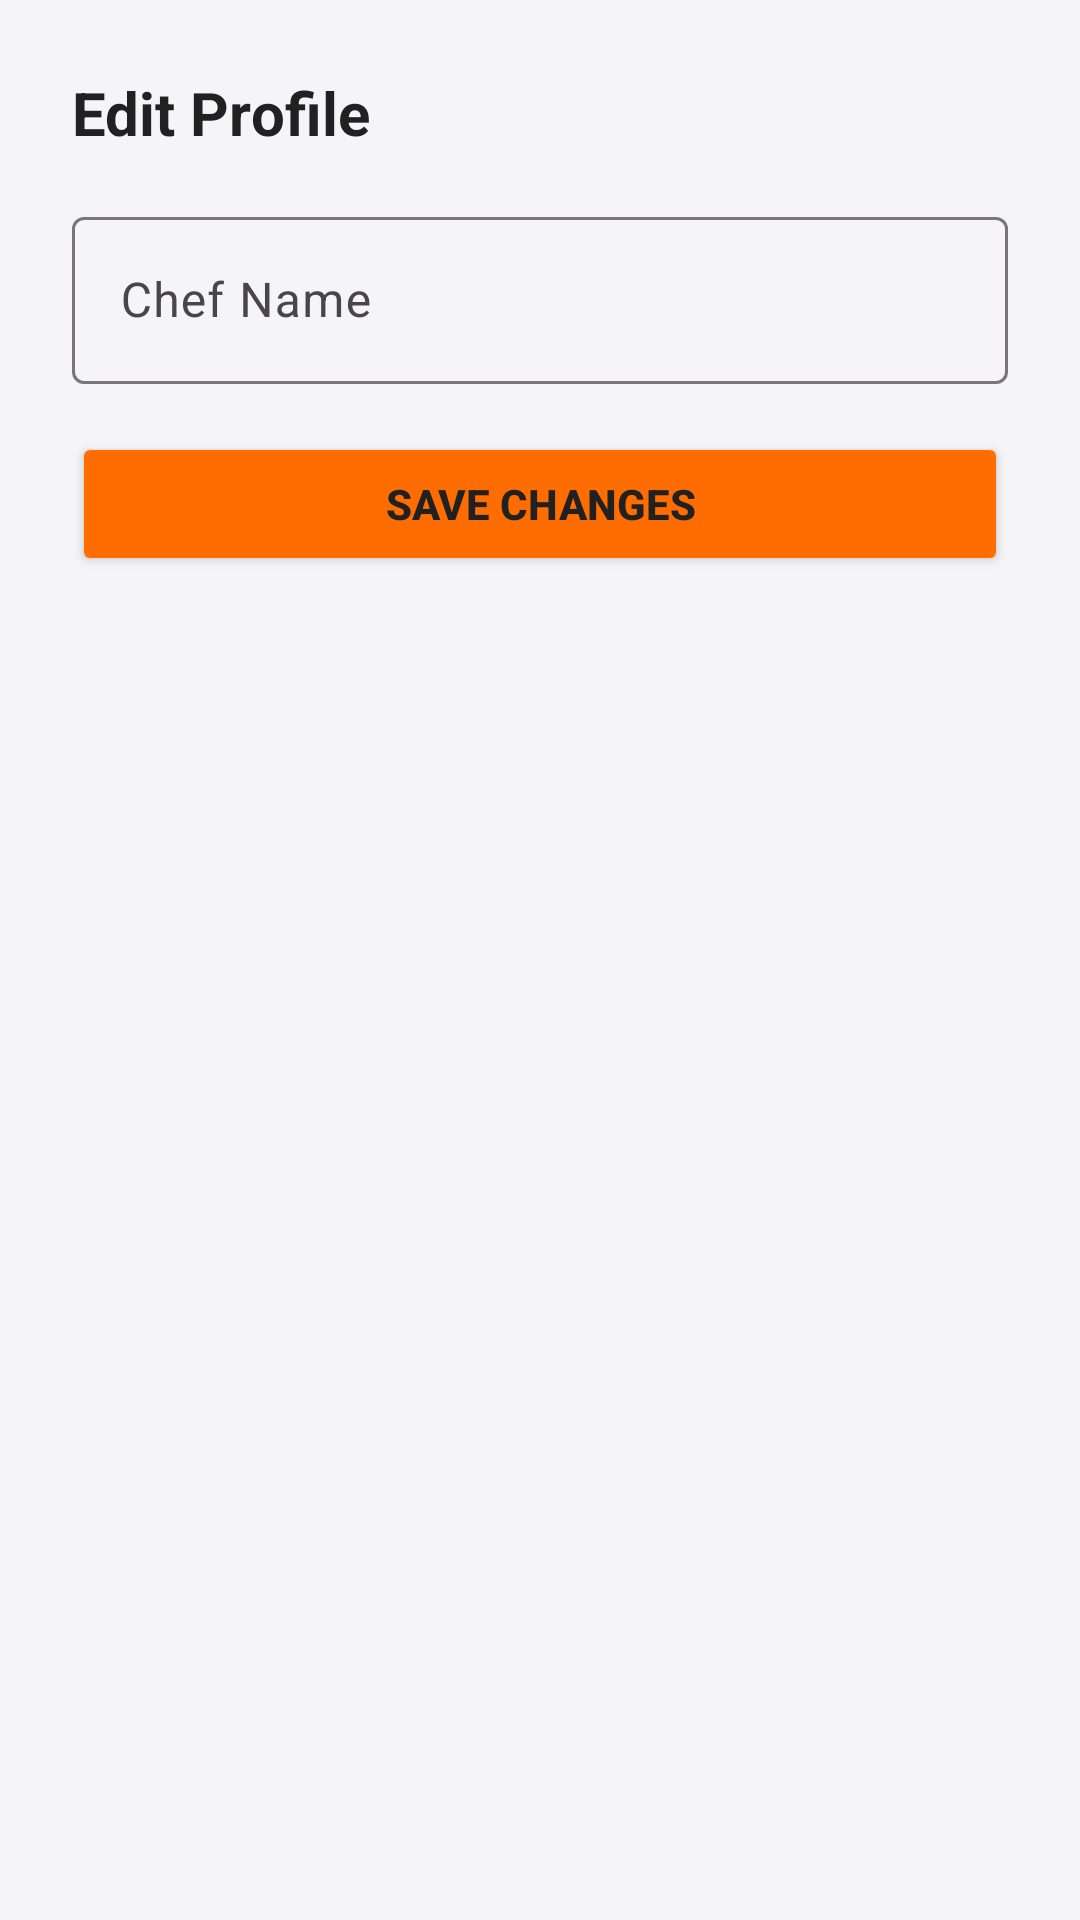

The Android layout XML behind this screen, and the referenced resources:
<!-- AndroidManifest.xml: application theme Theme.PlateIt -->
<!-- res/layout/dialog_edit_profile.xml -->
<?xml version="1.0" encoding="utf-8"?>
<LinearLayout xmlns:android="http://schemas.android.com/apk/res/android"
    android:layout_width="match_parent"
    android:layout_height="wrap_content"
    android:orientation="vertical"
    android:padding="24dp"
    android:background="@color/plain_white">

    <TextView
        android:layout_width="wrap_content"
        android:layout_height="wrap_content"
        android:text="Edit Profile"
        android:textSize="20sp"
        android:textStyle="bold"
        android:textColor="@color/tech_black"
        android:layout_marginBottom="16dp"/>

    <com.google.android.material.textfield.TextInputLayout
        android:layout_width="match_parent"
        android:layout_height="wrap_content"
        android:hint="Chef Name"
        android:layout_marginBottom="16dp">

        <com.google.android.material.textfield.TextInputEditText
            android:id="@+id/etChefName"
            android:layout_width="match_parent"
            android:layout_height="wrap_content"
            android:inputType="textPersonName"/>
    </com.google.android.material.textfield.TextInputLayout>

    <Button
        android:id="@+id/btnSaveProfile"
        android:layout_width="match_parent"
        android:layout_height="wrap_content"
        android:text="Save Changes"
        android:backgroundTint="@color/banana_yellow"
        android:textColor="@color/tech_black"
        android:textStyle="bold"/>

</LinearLayout>
<!-- resources referenced by this layout -->
<resources>
  <color name="banana_yellow">@color/chef_orange</color>
  <color name="plain_white">@color/chef_background</color>
  <color name="tech_black">@color/chef_dark</color>
  <style name="Theme.PlateIt" parent="Base.Theme.PlateIt" />
  <color name="chef_orange">#FF6D00</color>
  <color name="chef_background">#F5F5F7</color>
  <color name="chef_dark">#212121</color>
  <style name="Base.Theme.PlateIt" parent="Theme.Material3.Light.NoActionBar">
          
          <item name="colorPrimary">@color/chef_orange</item>
          <item name="colorPrimaryVariant">@color/chef_orange_light</item>
          <item name="colorOnPrimary">@color/chef_surface</item>
          
          <item name="colorSecondary">@color/chef_dark</item>
          <item name="colorOnSecondary">@color/chef_surface</item>
          
          <item name="android:colorBackground">@color/chef_background</item>
          <item name="colorSurface">@color/chef_surface</item>
          <item name="colorOnSurface">@color/chef_dark</item>
          
          
          <item name="android:statusBarColor">@color/chef_orange</item>
          <item name="android:windowLightStatusBar">true</item>
          
          <item name="android:navigationBarColor">@android:color/white</item>
      </style>
  <color name="chef_orange_light">#FFE0B2</color>
  <color name="chef_surface">#FFFFFF</color>
</resources>
